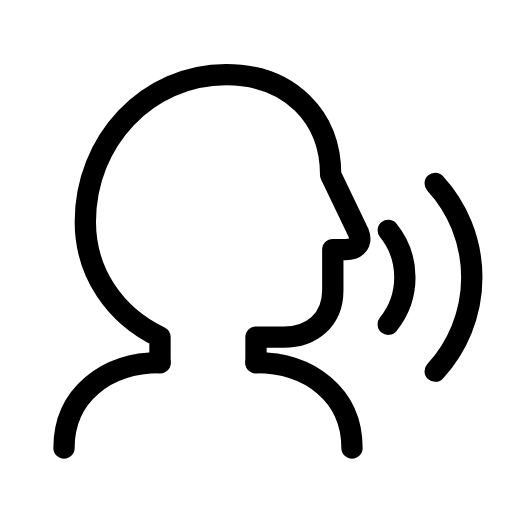
t = 0.00 s
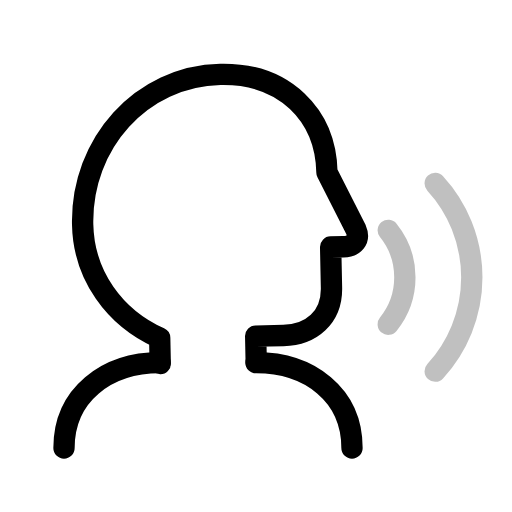
t = 0.24 s
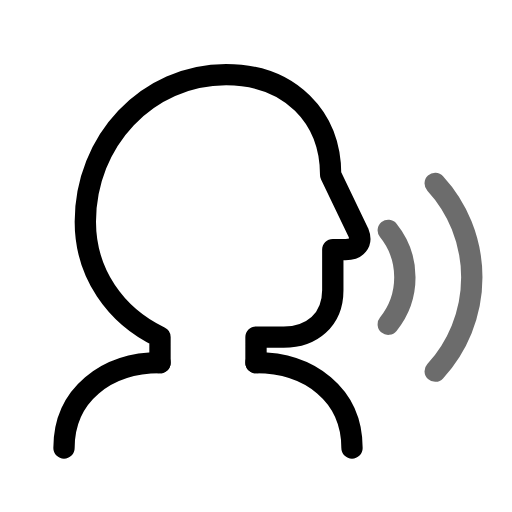
t = 0.56 s
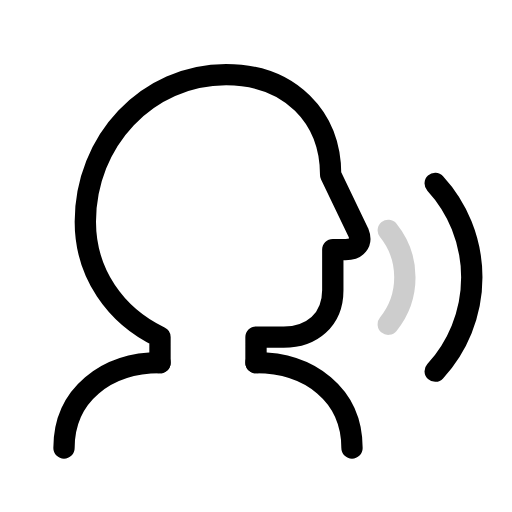
t = 0.80 s
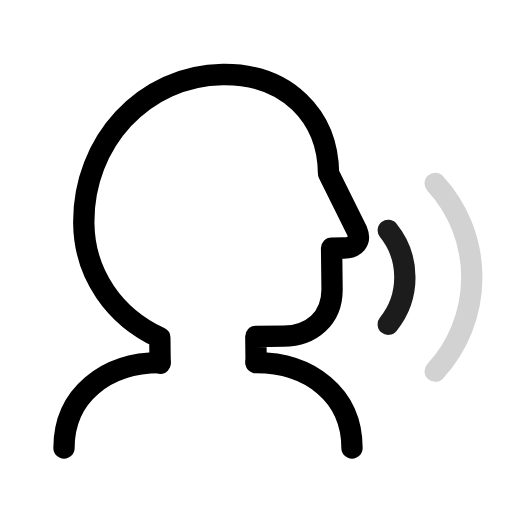
t = 1.08 s
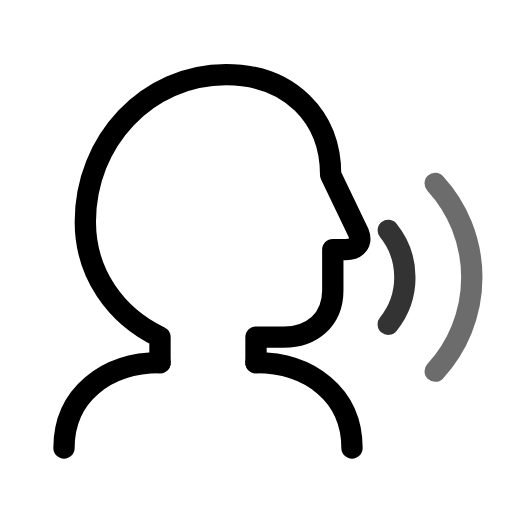
t = 1.36 s

The animated SVG that drew these frames (rendered in a browser with its animation timeline set to each time). Animation: 3 SMIL elements (animate=2,animateTransform=1); one cycle of 1.60 s, repeats indefinitely.

<svg xmlns="http://www.w3.org/2000/svg" width="24" height="24" viewBox="0 0 24 24" fill="none" stroke="currentColor"
     stroke-width="1" stroke-linecap="round" stroke-linejoin="round"
     class="icon icon-streetlight icons-streetlight-animated icon-streetlight-beatbox">
    <path stroke="none" d="M0 0h24v24H0z" fill="none"/>
    <g>
        <animateTransform attributeName="transform" type="rotate" values="0 9.75 16.5;-2.5 9.75 16.5;0 9.75 16.5;0 9.75 16.5;-2.5 9.75 16.5;0 9.75 16.5;0 9.75 16.5" keyTimes="0;0.06;0.24;0.5;0.56;0.74;1" dur="1.6s" repeatCount="indefinite" calcMode="spline" keySplines="0.42 0 0.58 1;0.42 0 0.58 1;0.42 0 0.58 1;0.42 0 0.58 1;0.42 0 0.58 1;0.42 0 0.58 1"/>
        <path d="M7.5 17V15.8C5.4 14.8 4 12.8 4 10.4C4 6.6 6.9 3.5 10.6 3.5C13.6 3.5 15.5 5.5 15.5 8.2L16.8 10.9C17 11.4 16.7 11.7 16.2 11.7H15.6V13.6C15.6 15 14.6 15.8 13.3 15.8H12V17"/>
    </g>
    <path d="M3 21C3 18.5 5 17 7.5 17M12 17C14.5 17 16.5 18.5 16.5 21"/>
    <path d="M18.2 10.8a3.5 3.5 0 0 1 0 4.4">
        <animate attributeName="opacity" values="1;0.15;1;0.15;1;0.6;1" keyTimes="0;0.12;0.25;0.45;0.75;0.95;1" dur="1.6s" repeatCount="indefinite" calcMode="spline" keySplines="0.42 0 0.58 1;0.42 0 0.58 1;0.42 0 0.58 1;0.42 0 0.58 1;0.42 0 0.58 1;0.42 0 0.58 1"/>
    </path>
    <path d="M20.4 8.6a6.5 6.5 0 0 1 0 8.8">
        <animate attributeName="opacity" values="1;0.15;1;0.15;1" keyTimes="0;0.2;0.5;0.7;1" dur="1.6s" repeatCount="indefinite" calcMode="spline" keySplines="0.42 0 0.58 1;0.42 0 0.58 1;0.42 0 0.58 1;0.42 0 0.58 1"/>
    </path>
</svg>
